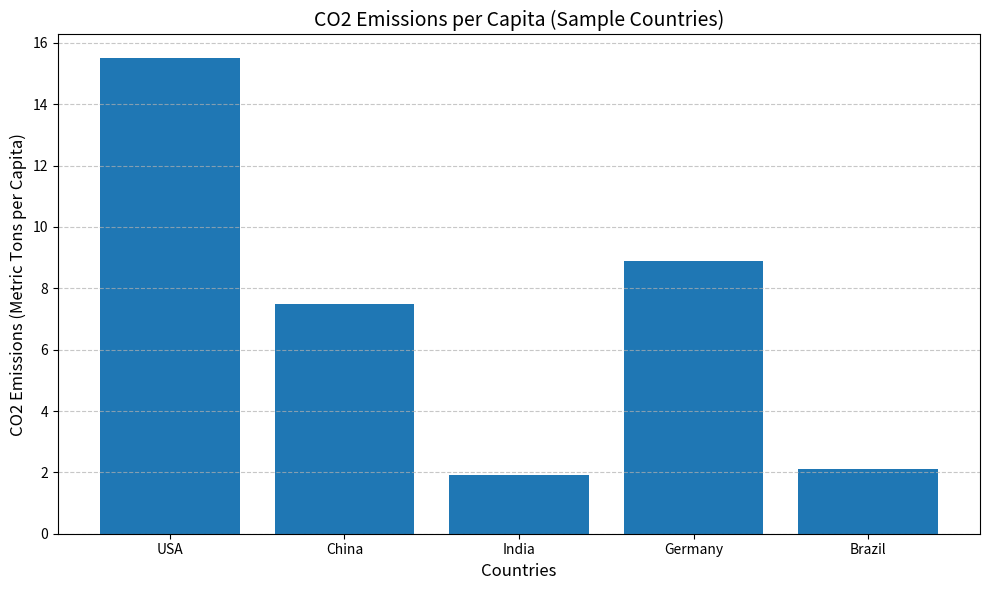

The script that saved this image:
import matplotlib.pyplot as plt

# Data for the graph
countries = ["USA", "China", "India", "Germany", "Brazil"]
co2_emissions = [15.5, 7.5, 1.9, 8.9, 2.1]  # Sample CO2 emissions data (metric tons per capita)

# Plotting the graph
plt.figure(figsize=(10, 6))
plt.bar(countries, co2_emissions)
plt.title("CO2 Emissions per Capita (Sample Countries)", fontsize=14)
plt.xlabel("Countries", fontsize=12)
plt.ylabel("CO2 Emissions (Metric Tons per Capita)", fontsize=12)
plt.grid(axis='y', linestyle='--', alpha=0.7)
plt.tight_layout()
plt.show()
